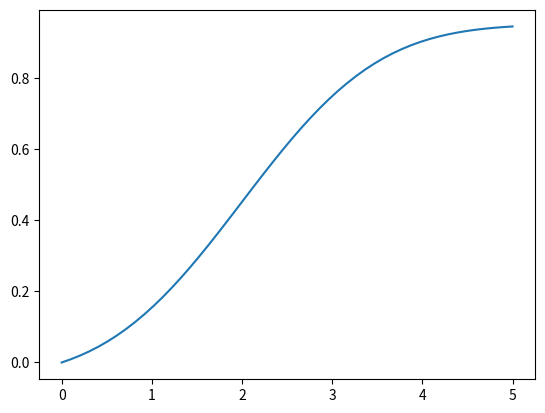

This figure's Python source:
from math import e
import numpy as np
from scipy.stats import norm
import matplotlib.pyplot as plt

# def sigmoid(r, x):
# 	return 1.0/(1+e**(-(r*x)))


# def modified_sigmoid(r, z, x):
# 	return (sigmoid(r, x+z) - sigmoid(r, z))/(1-sigmoid(r, z))

#def modified_sigmoid(r, x, z):
# 	return sigmoid(r, x+z)

# def graph_sigmoid(r, x_min, x_max, num_of_intervals):
# 	x_range = np.linspace(x_min, x_max, num_of_intervals)
# 	y = []
# 	for x in x_range:
# 		y.append(norm.cdf(x))
# 	plt.plot(x_range,y)
# 	plt.show()

def graph_normal_cdf(x_min, x_max, num_of_intervals, mean, std_dev):
	x_range = np.linspace(x_min, x_max, num_of_intervals)
	y = []
	for x in x_range:
		y.append(norm.cdf(x, mean, std_dev))
	plt.plot(x_range,y)
	plt.show()

# def graph_modified_sigmoid(r, z, x_min, x_max, num_of_intervals):
# 	x_range = np.linspace(x_min, x_max, num_of_intervals)
# 	y = []
# 	for x in x_range:
# 		y.append(modified_sigmoid(r, z, x))
# 	plt.plot(x_range, y)
# 	plt.show()

def graph_modified_normal_cdf(x_min, x_max, num_of_intervals, mean, std_dev, horizontal_shift, vertical_shift):
	x_range = np.linspace(x_min, x_max, num_of_intervals)
	y = []
	for x in x_range:
		y.append(norm.cdf(x-horizontal_shift, mean, std_dev)-vertical_shift)
	plt.plot(x_range,y)
	plt.show()

def modified_normal_cdf(x):
	return (norm.cdf(x-2, 0, 1.2)-0.0478)

def main():
	# graph_sigmoid(1, -5, 5, 50)
	# graph_modified_sigmoid(2.0, , -5, 5, 15)
	# print norm.cdf(1)

	graph_modified_normal_cdf(0, 5, 50, 0, 1.2, 2, 0.0478)

if __name__ == "__main__":
    main()
